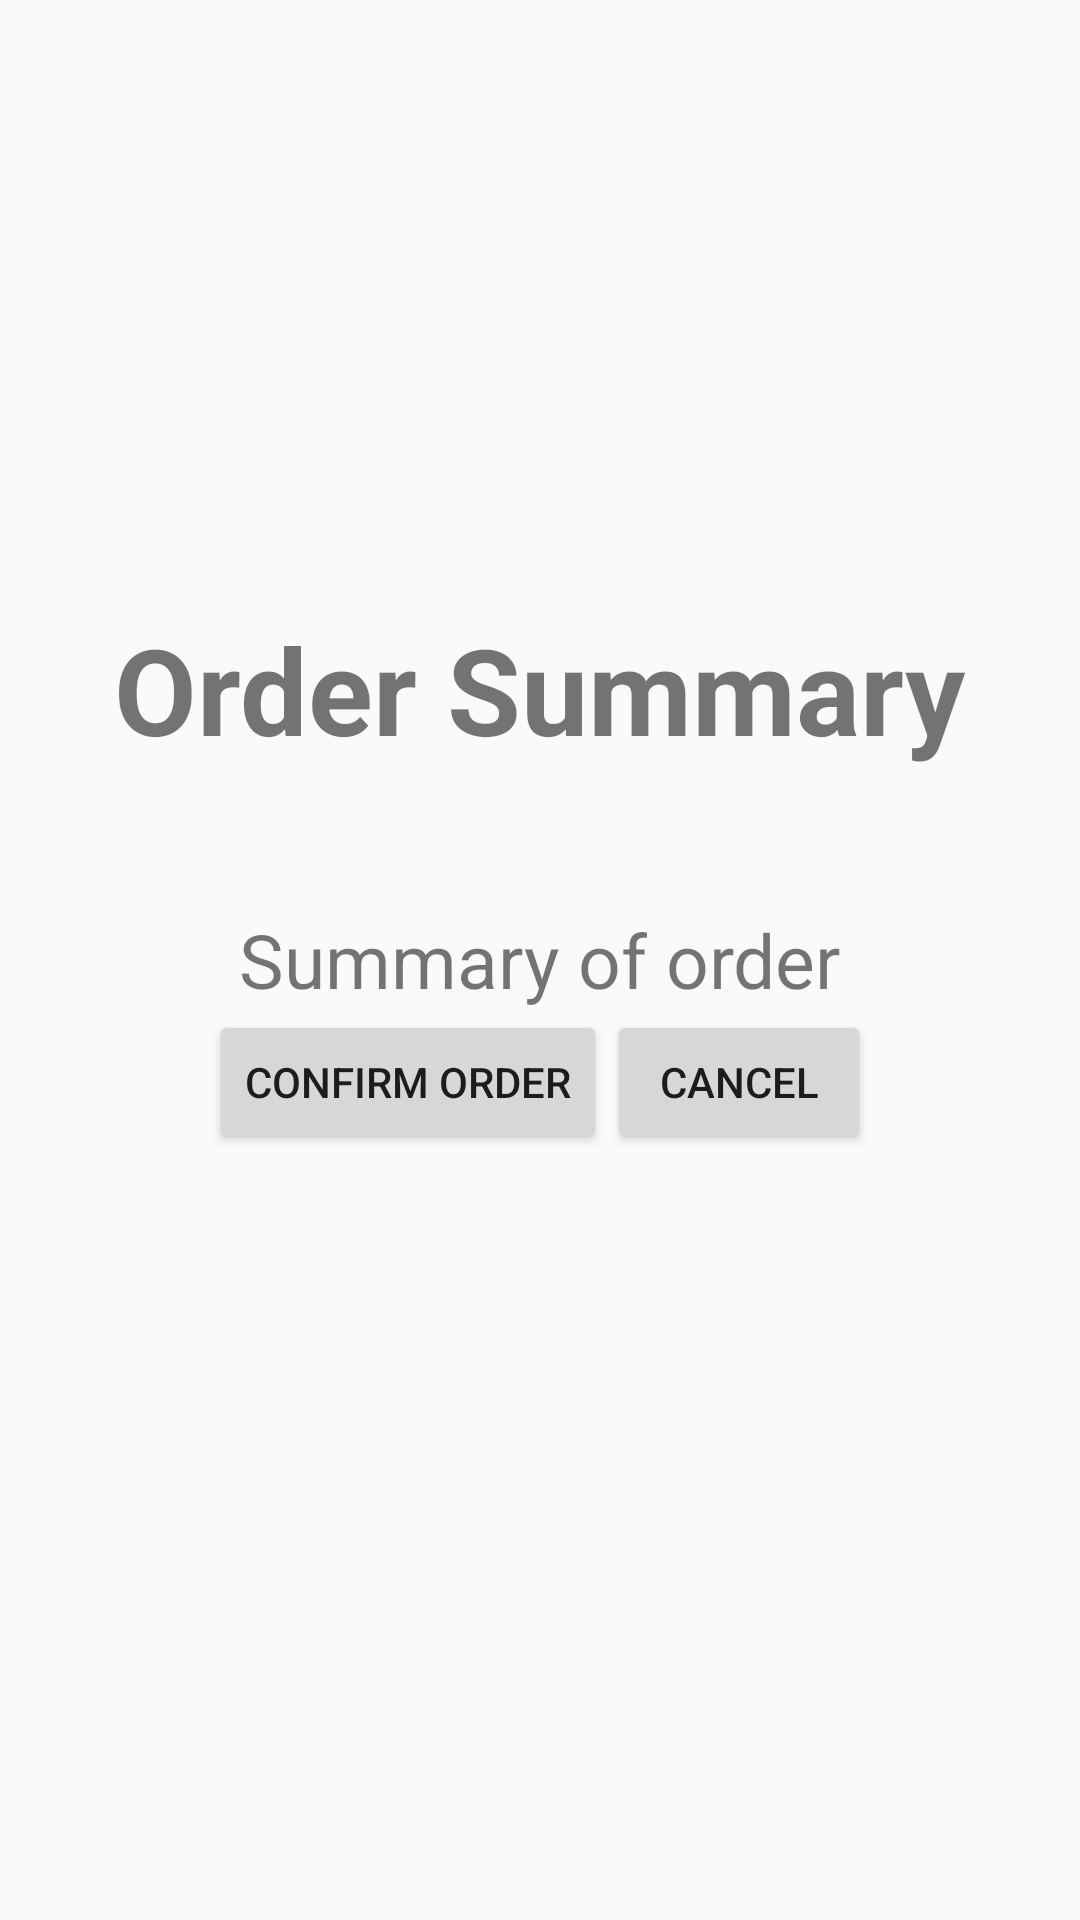

Here is an Android app screen rendered from its layout file. Give the layout XML and the strings, colors and styles it references.
<!-- AndroidManifest.xml: activity theme AppTheme -->
<!-- res/layout/activity_order_summary.xml -->
<?xml version="1.0" encoding="utf-8"?>
<RelativeLayout xmlns:android="http://schemas.android.com/apk/res/android"
    android:layout_width="match_parent" android:layout_height="match_parent"
    android:orientation="vertical">

    <TextView
        android:id="@+id/orderSummary"
        android:layout_width="wrap_content"
        android:layout_height="wrap_content"
        android:layout_centerHorizontal="true"
        android:layout_centerVertical="true"
        android:layout_gravity="center_horizontal"
        android:text="Summary of order"
        android:textSize="25sp" />

    <TextView
        android:id="@+id/orderSummaryLabel"
        android:layout_width="wrap_content"
        android:layout_height="wrap_content"
        android:layout_above="@+id/orderSummary"
        android:layout_centerHorizontal="true"
        android:lines="2"
        android:text="Order Summary"
        android:textSize="40sp"
        android:textStyle="bold" />

    <LinearLayout
        android:layout_width="wrap_content"
        android:layout_height="wrap_content"
        android:layout_below="@+id/orderSummary"
        android:layout_centerHorizontal="true"
        android:orientation="horizontal">

        <Button
            android:id="@+id/confirmOrderButton"
            android:layout_width="wrap_content"
            android:layout_height="wrap_content"
            android:text="Confirm Order" />

        <Button
            android:id="@+id/cancelButton"
            android:layout_width="wrap_content"
            android:layout_height="wrap_content"
            android:text="Cancel" />

    </LinearLayout>

</RelativeLayout>
<!-- resources referenced by this layout -->
<resources>
  <style name="AppTheme" parent="Theme.AppCompat.Light.DarkActionBar">
          
          <item name="colorPrimary">@color/colorPrimary</item>
          <item name="colorPrimaryDark">@color/colorPrimaryDark</item>
          <item name="colorAccent">@color/colorAccent</item>
      </style>
  <!-- not gathered from this repository: default colours our renderer supplied (Android Studio template values) -->
  <color name="colorPrimary">#FF6200EE</color>
  <color name="colorPrimaryDark">#FF3700B3</color>
  <color name="colorAccent">#FF03DAC5</color>
</resources>
